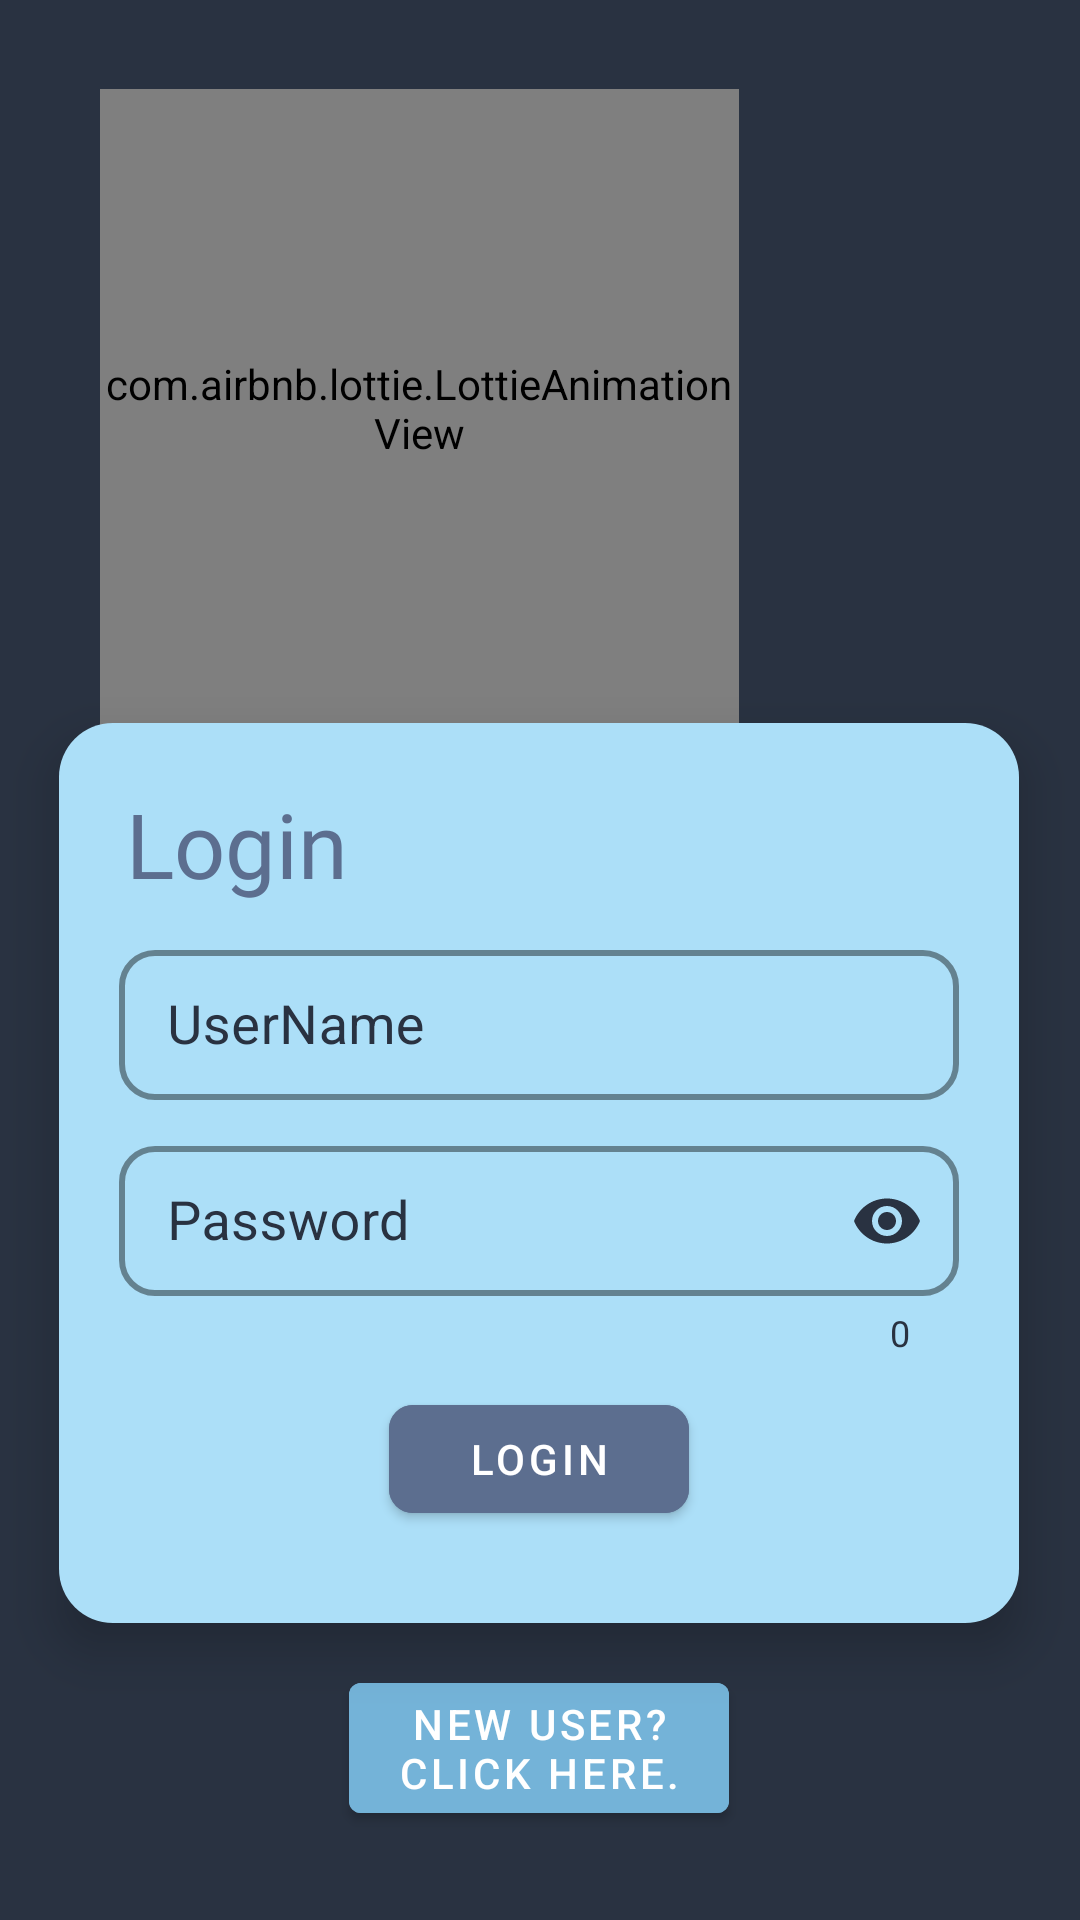

Write the Android layout XML for this screen, with the resource values it uses.
<!-- AndroidManifest.xml: application theme Theme.C1ph3rKart -->
<!-- res/layout/activity_login_screen.xml -->
<?xml version="1.0" encoding="utf-8"?>
<androidx.constraintlayout.widget.ConstraintLayout xmlns:android="http://schemas.android.com/apk/res/android"
    xmlns:app="http://schemas.android.com/apk/res-auto"
    xmlns:tools="http://schemas.android.com/tools"
    android:layout_width="match_parent"
    android:layout_height="match_parent"
    android:background="@color/color4"
    tools:context=".LoginScreen">

    <LinearLayout
        android:id="@+id/linearLayout"
        android:layout_width="@dimen/CommonWidth"
        android:layout_height="@dimen/value300dp"
        android:background="@drawable/user_login_layout_background"
        android:elevation="@dimen/elevationOfLoginLayout"
        android:gravity="center_horizontal"
        android:orientation="vertical"
        app:layout_constraintBottom_toBottomOf="parent"
        app:layout_constraintEnd_toEndOf="parent"
        app:layout_constraintHorizontal_bias="0.494"
        app:layout_constraintStart_toStartOf="parent"
        app:layout_constraintTop_toTopOf="parent"
        app:layout_constraintVertical_bias="0.709"
        tools:ignore="MissingConstraints">


        <TextView
            android:id="@+id/Login"
            android:layout_width="match_parent"
            android:layout_height="wrap_content"
            android:layout_marginStart="@dimen/marginTop15dp"
            android:layout_marginTop="@dimen/marginValue20dp"
            android:fontFamily="@font/josefin_sans_bold"
            android:text="@string/login_text"
            android:textColor="@color/color3"
            android:textSize="@dimen/headingTextSize" />

        <com.google.android.material.textfield.TextInputLayout
            android:id="@+id/userNameLayout"
            style="@style/Widget.MaterialComponents.TextInputLayout.OutlinedBox"
            android:layout_width="@dimen/textFieldWidth"
            android:layout_height="wrap_content"
            android:layout_marginTop="@dimen/marginTop10dp"
            android:textColorHint="@color/color4"
            app:boxCornerRadiusBottomEnd="@dimen/radiusTextField"
            app:boxCornerRadiusBottomStart="@dimen/radiusTextField"
            app:boxCornerRadiusTopEnd="@dimen/radiusTextField"
            app:boxCornerRadiusTopStart="@dimen/radiusTextField"
            app:boxStrokeColor="@color/color4"
            app:boxStrokeWidth="@dimen/strokeSize"
            app:endIconMode="clear_text"
            app:endIconTint="@color/color4"
            app:hintTextColor="@color/color4"
            app:startIconDrawable="@drawable/user_ic"
            app:startIconTint="@color/color4">

            <com.google.android.material.textfield.TextInputEditText
                android:id="@+id/userNameField"
                android:layout_width="match_parent"
                android:layout_height="@dimen/textFieldHeight"
                android:hint="@string/usernameHintText"
                android:maxLength="28"
                android:singleLine="true"
                android:textColor="@color/color4"
                android:textSize="@dimen/normalTextSize" />

        </com.google.android.material.textfield.TextInputLayout>


        <com.google.android.material.textfield.TextInputLayout
            android:id="@+id/passwordLayout"
            style="@style/Widget.MaterialComponents.TextInputLayout.OutlinedBox"
            android:layout_width="@dimen/textFieldWidth"
            android:layout_height="wrap_content"
            android:layout_marginTop="@dimen/marginTop10dp"
            android:textColorHint="@color/color4"
            app:boxCornerRadiusBottomEnd="@dimen/radiusTextField"
            app:boxCornerRadiusBottomStart="@dimen/radiusTextField"
            app:boxCornerRadiusTopEnd="@dimen/radiusTextField"
            app:boxCornerRadiusTopStart="@dimen/radiusTextField"
            app:boxStrokeColor="@color/color4"
            app:boxStrokeErrorColor="@color/ErrorRed"
            app:boxStrokeWidth="@dimen/strokeSize"
            app:counterEnabled="true"
            app:counterOverflowTextColor="@color/ErrorRed"
            app:counterTextColor="@color/color4"
            app:endIconMode="password_toggle"
            app:endIconTint="@color/color4"
            app:hintTextColor="@color/color4"
            app:startIconDrawable="@drawable/password"
            app:startIconTint="@color/color4">

            <com.google.android.material.textfield.TextInputEditText
                android:id="@+id/passwordField"
                android:layout_width="match_parent"
                android:layout_height="@dimen/textFieldHeight"
                android:hint="@string/passwordHintText"
                android:inputType="textPassword"
                android:textColor="@color/color4"
                android:textSize="@dimen/normalTextSize" />
        </com.google.android.material.textfield.TextInputLayout>

        <com.google.android.material.button.MaterialButton
            android:id="@+id/loginBtn"
            android:layout_width="@dimen/btnWidth"
            android:layout_height="wrap_content"
            android:layout_margin="@dimen/marginTop10dp"
            android:backgroundTint="@color/color3"
            android:elevation="@dimen/elevationOfLoginLayout"
            android:text="@string/loginBtn"
            android:onClick="onClickLoginBtn"
            android:textColor="@color/white"
            app:cornerRadius="@dimen/buttonCornerRadius" />
    </LinearLayout>

    <TextView
        android:id="@+id/ApplicationName"
        android:layout_width="wrap_content"
        android:layout_height="wrap_content"
        android:fontFamily="@font/aclonica_regular"
        android:text="@string/cipher_kart_heading"
        android:textAlignment="textStart"
        android:textColor="@color/color1"
        android:textSize="@dimen/headingTextSize"
        app:layout_constraintBottom_toTopOf="@+id/linearLayout"
        app:layout_constraintEnd_toEndOf="parent"
        app:layout_constraintHorizontal_bias="0.228"
        app:layout_constraintStart_toStartOf="parent"
        app:layout_constraintTop_toTopOf="parent"
        app:layout_constraintVertical_bias="0.426" />

    <com.airbnb.lottie.LottieAnimationView
        android:layout_width="@dimen/diwaliWishDimen"
        android:layout_height="@dimen/diwaliWishDimen"
        android:layout_marginBottom="@dimen/marginTopWIsh"
        app:layout_constraintBottom_toTopOf="@+id/linearLayout"
        app:layout_constraintEnd_toEndOf="parent"
        app:layout_constraintHorizontal_bias="0.227"
        app:layout_constraintStart_toStartOf="parent"
        app:layout_constraintTop_toBottomOf="@+id/ApplicationName"
        app:layout_constraintVertical_bias="0.507"
        app:lottie_autoPlay="true"
        app:lottie_loop="true"
        app:lottie_rawRes="@raw/happy_diwali"/>

    <com.google.android.material.button.MaterialButton
        android:id="@+id/newUserBtn"
        android:onClick="onClickNewUser"
        android:layout_width="wrap_content"
        android:layout_height="wrap_content"
        android:backgroundTint="@color/color2"
        android:text="@string/new_user_click_here"
        android:textColor="@color/white"
        app:layout_constraintBottom_toBottomOf="parent"
        app:layout_constraintEnd_toEndOf="parent"
        app:layout_constraintHorizontal_bias="0.498"
        app:layout_constraintStart_toStartOf="parent"
        app:layout_constraintTop_toBottomOf="@+id/linearLayout"
        app:layout_constraintVertical_bias="0.318" />


</androidx.constraintlayout.widget.ConstraintLayout>
<!-- resources referenced by this layout -->
<resources>
  <color name="ErrorRed">#B80F0A</color>
  <color name="color1">#ACDFF8</color>
  <color name="color2">#74B3D8</color>
  <color name="color3">#5C6E8F</color>
  <color name="color4">#293241</color>
  <color name="white">#FFFFFFFF</color>
  <dimen name="CommonWidth">320dp</dimen>
  <dimen name="btnWidth">100dp</dimen>
  <dimen name="buttonCornerRadius">8dp</dimen>
  <dimen name="diwaliWishDimen">213dp</dimen>
  <dimen name="elevationOfLoginLayout">10dp</dimen>
  <dimen name="headingTextSize">30sp</dimen>
  <dimen name="marginTop10dp">10dp</dimen>
  <dimen name="marginTop15dp">15dp</dimen>
  <dimen name="marginTopWIsh">92dp</dimen>
  <dimen name="marginValue20dp">20dp</dimen>
  <dimen name="normalTextSize">18sp</dimen>
  <dimen name="radiusTextField">12dp</dimen>
  <dimen name="strokeSize">2dp</dimen>
  <dimen name="textFieldHeight">50dp</dimen>
  <dimen name="textFieldWidth">280dp</dimen>
  <dimen name="value300dp">300dp</dimen>
  <!-- drawable user_login_layout_background (drawable) -->
  <?xml version="1.0" encoding="utf-8"?>
  <selector xmlns:android="http://schemas.android.com/apk/res/android">
      <item>
          <shape android:shape="rectangle">
              <solid android:color="@color/color1"/>
              <corners android:bottomLeftRadius='18dp'
  
                  android:bottomRightRadius='18dp'
  
                  android:topLeftRadius='18dp'
  
                  android:topRightRadius='18dp'/>
          </shape>
      </item>
  </selector>
  <string name="cipher_kart_heading">CIPHER KART</string>
  <string name="loginBtn">Login</string>
  <string name="login_text">Login</string>
  <string name="new_user_click_here">new User?\nClick Here.</string>
  <string name="passwordHintText">Password</string>
  <string name="usernameHintText">UserName</string>
  <style name="Theme.C1ph3rKart" parent="Theme.MaterialComponents.DayNight.NoActionBar">
          
          <item name="colorPrimary">@color/color2</item>
          <item name="colorPrimaryVariant">@color/color4</item>
          <item name="colorOnPrimary">@color/white</item>
          
          <item name="colorSecondary">@color/teal_200</item>
          <item name="colorSecondaryVariant">@color/teal_700</item>
          <item name="colorOnSecondary">@color/black</item>
          
          <item name="android:statusBarColor">?attr/colorPrimaryVariant</item>
          
      </style>
  <color name="teal_200">#FF03DAC5</color>
  <color name="teal_700">#FF018786</color>
  <color name="black">#FF000000</color>
</resources>
